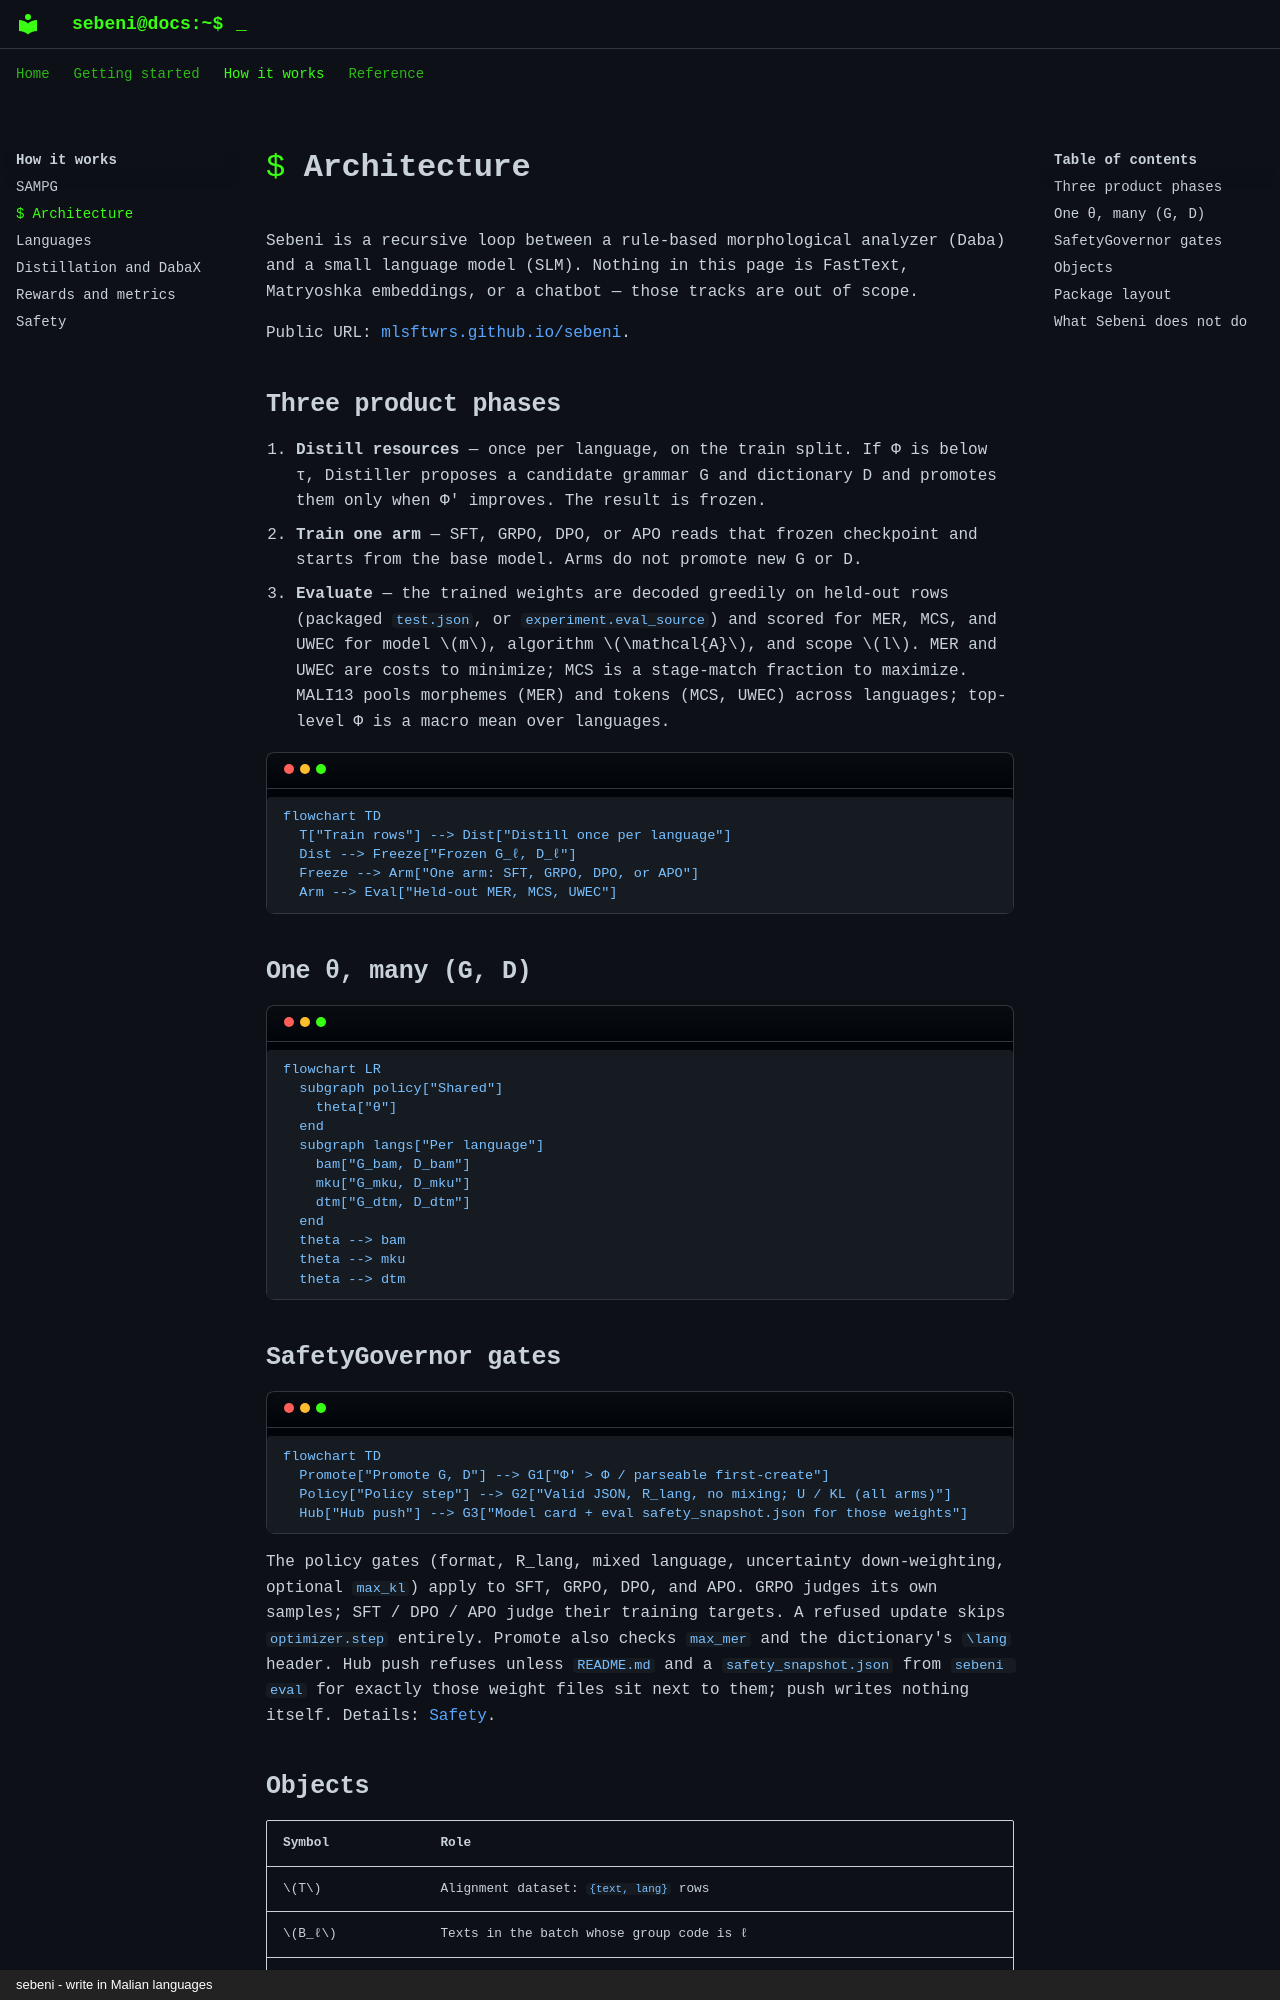

repository: mlsftwrs/sebeni · page: architecture/index.html · generator: mkdocs · copyright: sebeni - write in Malian languages

# Architecture

Sebeni is a recursive loop between a rule-based morphological analyzer (Daba)
and a small language model (SLM). Nothing in this page is FastText,
Matryoshka embeddings, or a chatbot — those tracks are out of scope.

Public URL: [mlsftwrs.github.io/sebeni](https://mlsftwrs.github.io/sebeni).

## Three product phases

1. **Distill resources** — once per language, on the train split. If Φ is below τ, Distiller proposes a candidate grammar G and dictionary D and promotes them only when Φ′ improves. The result is frozen.
2. **Train one arm** — SFT, GRPO, DPO, or APO reads that frozen checkpoint and starts from the base model. Arms do not promote new G or D.
3. **Evaluate** — the trained weights are decoded greedily on held-out rows (packaged `test.json`, or `experiment.eval_source`) and scored for MER, MCS, and UWEC for model \(m\), algorithm \(\mathcal{A}\), and scope \(l\). MER and UWEC are costs to minimize; MCS is a stage-match fraction to maximize. MALI13 pools morphemes (MER) and tokens (MCS, UWEC) across languages; top-level Φ is a macro mean over languages.

```mermaid
flowchart TD
  T["Train rows"] --> Dist["Distill once per language"]
  Dist --> Freeze["Frozen G_ℓ, D_ℓ"]
  Freeze --> Arm["One arm: SFT, GRPO, DPO, or APO"]
  Arm --> Eval["Held-out MER, MCS, UWEC"]
```

## One θ, many (G, D)

```mermaid
flowchart LR
  subgraph policy["Shared"]
    theta["θ"]
  end
  subgraph langs["Per language"]
    bam["G_bam, D_bam"]
    mku["G_mku, D_mku"]
    dtm["G_dtm, D_dtm"]
  end
  theta --> bam
  theta --> mku
  theta --> dtm
```

## SafetyGovernor gates

```mermaid
flowchart TD
  Promote["Promote G, D"] --> G1["Φ′ > Φ / parseable first-create"]
  Policy["Policy step"] --> G2["Valid JSON, R_lang, no mixing; U / KL (all arms)"]
  Hub["Hub push"] --> G3["Model card + eval safety_snapshot.json for those weights"]
```

The policy gates (format, R_lang, mixed language, uncertainty
down-weighting, optional `max_kl`) apply to SFT, GRPO, DPO, and APO. GRPO
judges its own samples; SFT / DPO / APO judge their training targets. A refused
update skips `optimizer.step` entirely. Promote also checks `max_mer` and the
dictionary's `\lang` header. Hub push refuses unless `README.md` and a
`safety_snapshot.json` from `sebeni eval` for exactly those weight files sit
next to them; push writes nothing itself. Details: [Safety](safety.md).

## Objects

| Symbol | Role |
| --- | --- |
| \(T\) | Alignment dataset: `{text, lang}` rows |
| \(B_ℓ\) | Texts in the batch whose group code is ℓ |
| \(G_ℓ, D_ℓ\) | Daba `.gram` / `.dict` for that group |
| \(\Phi_ℓ\) | Mean token stage score of \(B_ℓ\) given \(G_ℓ, D_ℓ\) |
| \(\tau\) | Default **0.5** |
| \(\theta\) | **One** shared policy, even when \(T\) is multilingual |
| Distiller | Proposes G, D (not `distillation_hook`, which is KL scaling) |
